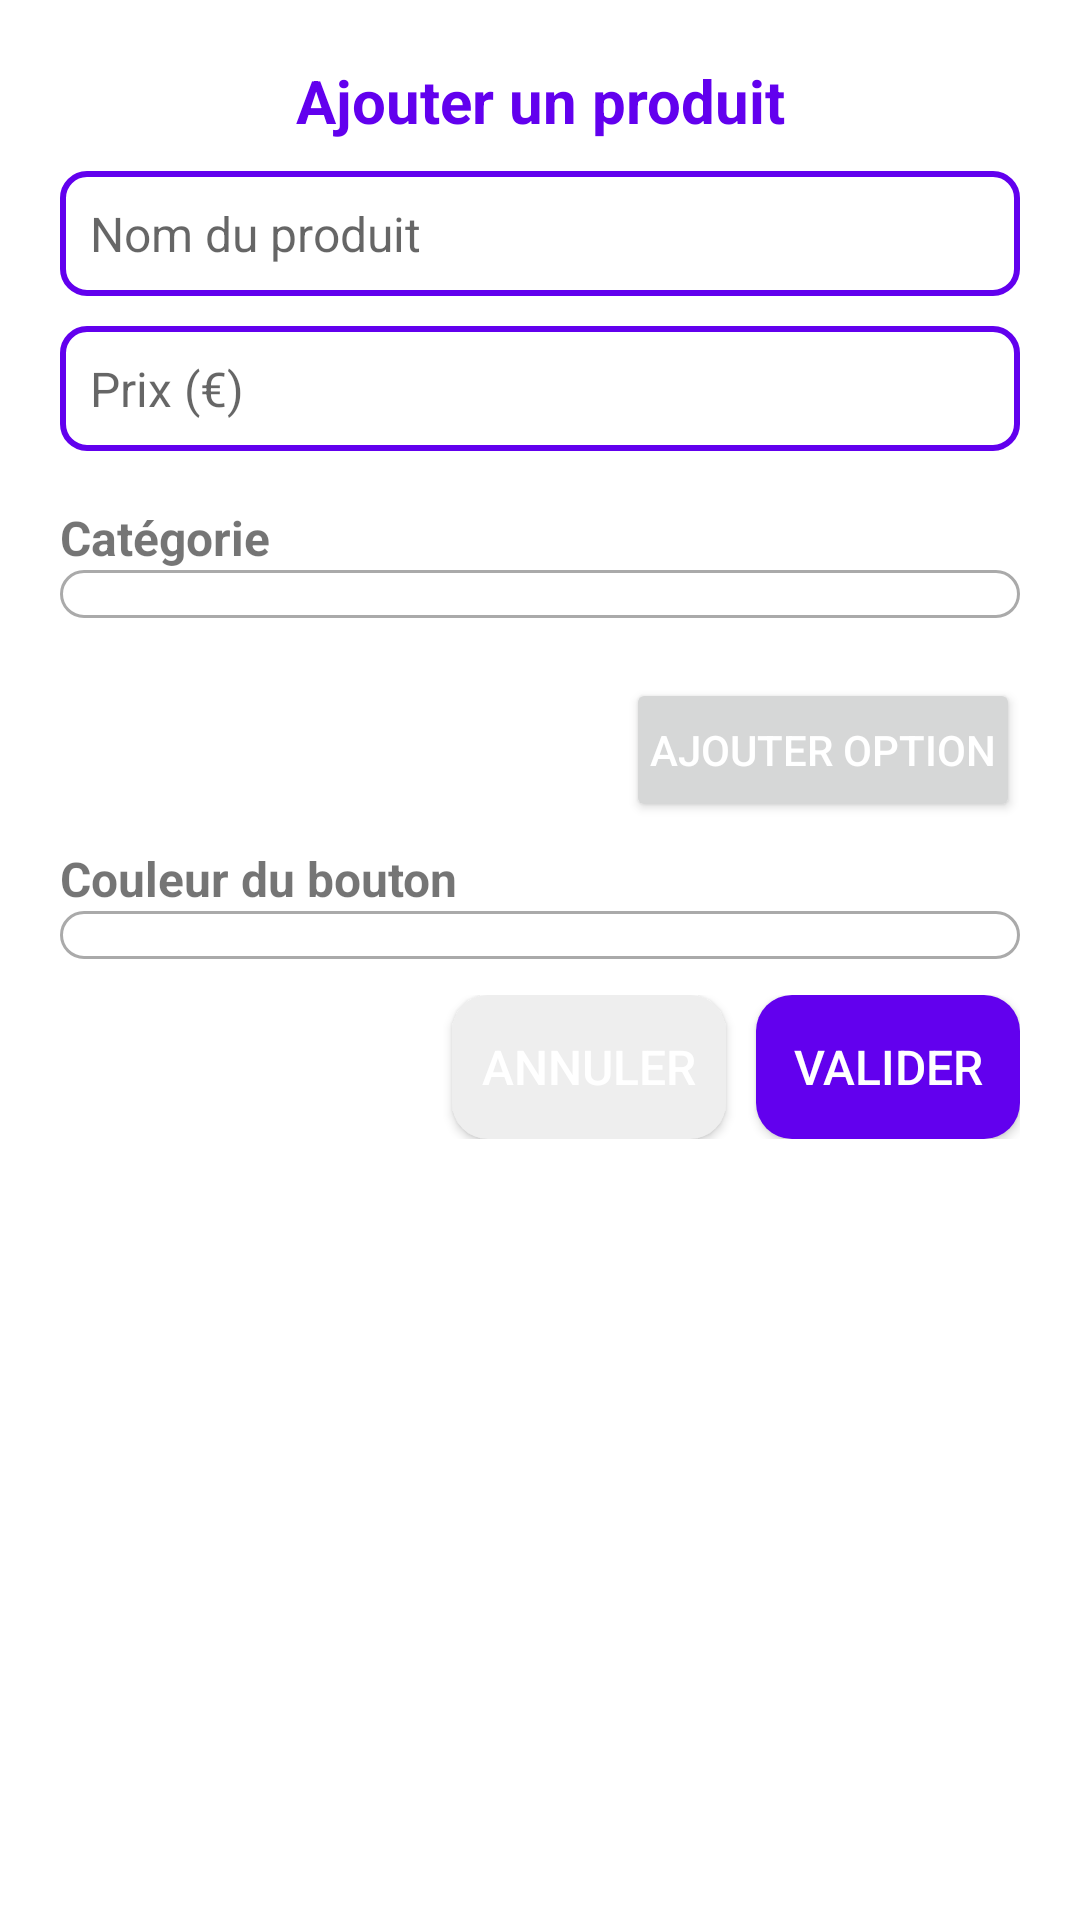

Write the Android layout XML for this screen, with the resource values it uses.
<!-- AndroidManifest.xml: application theme Theme.TabletteGourmande -->
<!-- res/layout/dialog_layout_produit.xml -->
<?xml version="1.0" encoding="utf-8"?>
<LinearLayout xmlns:android="http://schemas.android.com/apk/res/android"
    android:layout_width="match_parent"
    android:layout_height="wrap_content"
    android:background="@drawable/dialog_background"
    android:orientation="vertical"
    android:padding="20dp">

    
    <TextView
        android:id="@+id/dialogTitle"
        android:layout_width="match_parent"
        android:layout_height="wrap_content"
        android:text="Ajouter un produit"
        android:textSize="20sp"
        android:textStyle="bold"
        android:textColor="#6200EE"
        android:gravity="center"
        android:paddingBottom="10dp"/>

    
    <EditText
        android:id="@+id/editTextNomProduit"
        android:layout_width="match_parent"
        android:layout_height="wrap_content"
        android:background="@drawable/edit_text_style"
        android:textColor="#000000"
        android:textSize="16sp"
        android:maxLength="40"
        android:hint="Nom du produit"
        android:padding="10dp"
        android:layout_marginBottom="10dp"/>

    
    <EditText
        android:id="@+id/editTextPrixProduit"
        android:layout_width="match_parent"
        android:layout_height="wrap_content"
        android:background="@drawable/edit_text_style"
        android:textColor="#000000"
        android:textSize="16sp"
        android:inputType="numberDecimal"
        android:hint="Prix (€)"
        android:padding="10dp"
        android:layout_marginBottom="10dp"/>

    
    <TextView
        android:layout_width="match_parent"
        android:layout_height="wrap_content"
        android:text="Catégorie"
        android:textSize="16sp"
        android:textStyle="bold"
        android:paddingTop="8dp"/>

    <Spinner
        android:id="@+id/spinnerCategorieProduit"
        android:layout_width="match_parent"
        android:layout_height="wrap_content"
        android:background="@drawable/spinner_background"
        android:padding="8dp"
        android:popupBackground="@android:color/white"
        android:textColor="@color/black"/>
    

    
    <LinearLayout
        android:id="@+id/layoutOptions"
        android:layout_width="match_parent"
        android:layout_height="wrap_content"
        android:orientation="vertical"
        android:layout_marginTop="10dp"
        android:paddingTop="10dp"/>
    <Button
        android:id="@+id/btnAjouterOption"
        android:layout_width="wrap_content"
        android:layout_height="wrap_content"
        android:text="Ajouter Option"
        android:textColor="#FFFFFF"
        android:layout_gravity="right"
        android:padding="8dp"/>

    
    <TextView
        android:layout_width="match_parent"
        android:layout_height="wrap_content"
        android:text="Couleur du bouton"
        android:textSize="16sp"
        android:textStyle="bold"
        android:paddingTop="8dp"/>

    <Spinner
        android:id="@+id/spinnerCouleurProduit"
        android:layout_width="match_parent"
        android:layout_height="wrap_content"
        android:background="@drawable/spinner_background"
        android:padding="8dp"
        android:popupBackground="@android:color/white"
        android:textColor="@color/black"/>


    
    <LinearLayout
        android:layout_width="match_parent"
        android:layout_height="wrap_content"
        android:orientation="horizontal"
        android:gravity="end"
        android:paddingTop="12dp">

        <Button
            android:id="@+id/btnCancel"
            android:layout_width="wrap_content"
            android:layout_height="wrap_content"
            android:background="@drawable/button_cancel_style"
            android:text="Annuler"
            android:textColor="#FFFFFF"
            android:textSize="16sp"
            android:padding="10dp"
            android:layout_marginEnd="10dp"/>

        <Button
            android:id="@+id/btnConfirm"
            android:layout_width="wrap_content"
            android:layout_height="wrap_content"
            android:background="@drawable/button_style"
            android:text="Valider"
            android:textColor="#FFFFFF"
            android:textSize="16sp"
            android:padding="10dp"/>
    </LinearLayout>

</LinearLayout>
<!-- resources referenced by this layout -->
<resources>
  <color name="black">#FF000000</color>
  <!-- drawable button_cancel_style (drawable) -->
  <?xml version="1.0" encoding="utf-8"?>
  <shape xmlns:android="http://schemas.android.com/apk/res/android" android:shape="rectangle">
      <solid android:color="#EEEEEE"/> 
      <corners android:radius="12dp"/>
      <padding android:left="10dp" android:right="10dp"/>
  </shape>
  <!-- drawable button_style (drawable) -->
  <?xml version="1.0" encoding="utf-8"?>
  <shape xmlns:android="http://schemas.android.com/apk/res/android" android:shape="rectangle">
      <solid android:color="#6200EE"/> 
      <corners android:radius="12dp"/>
      <padding android:left="10dp" android:right="10dp"/>
  </shape>
  <!-- drawable dialog_background (drawable) -->
  <?xml version="1.0" encoding="utf-8"?>
  <shape xmlns:android="http://schemas.android.com/apk/res/android" android:shape="rectangle">
      <solid android:color="#FFFFFF"/>
      <corners android:radius="16dp"/>
      <padding android:left="20dp" android:right="20dp" android:top="10dp" android:bottom="10dp"/>
  </shape>
  <!-- drawable edit_text_style (drawable) -->
  <?xml version="1.0" encoding="utf-8"?>
  <shape xmlns:android="http://schemas.android.com/apk/res/android" android:shape="rectangle">
      <solid android:color="#FFFFFF"/> 
      <stroke android:width="2dp" android:color="#6200EE"/> 
      <corners android:radius="8dp"/> 
      <padding android:left="8dp" android:right="8dp"/>
  </shape>
  <!-- drawable spinner_background (drawable) -->
  <shape xmlns:android="http://schemas.android.com/apk/res/android"
      android:shape="rectangle">
  
      <solid android:color="@android:color/white" />
      <corners android:radius="8dp" />
      <stroke
          android:width="1dp"
          android:color="@android:color/darker_gray" />
  </shape>
  <style name="Theme.TabletteGourmande" parent="Theme.MaterialComponents.DayNight.DarkActionBar">
          
          <item name="colorPrimary">@color/purple_500</item>
          <item name="colorPrimaryVariant">@color/purple_700</item>
          <item name="colorOnPrimary">@color/white</item>
          
          <item name="colorSecondary">@color/teal_200</item>
          <item name="colorSecondaryVariant">@color/teal_700</item>
          <item name="colorOnSecondary">@color/black</item>
          
          <item name="android:statusBarColor">?attr/colorPrimaryVariant</item>
          
      </style>
  <color name="purple_500">#FF6200EE</color>
  <color name="purple_700">#FF3700B3</color>
  <color name="white">#FFFFFFFF</color>
  <color name="teal_200">#FF03DAC5</color>
  <color name="teal_700">#FF018786</color>
</resources>
